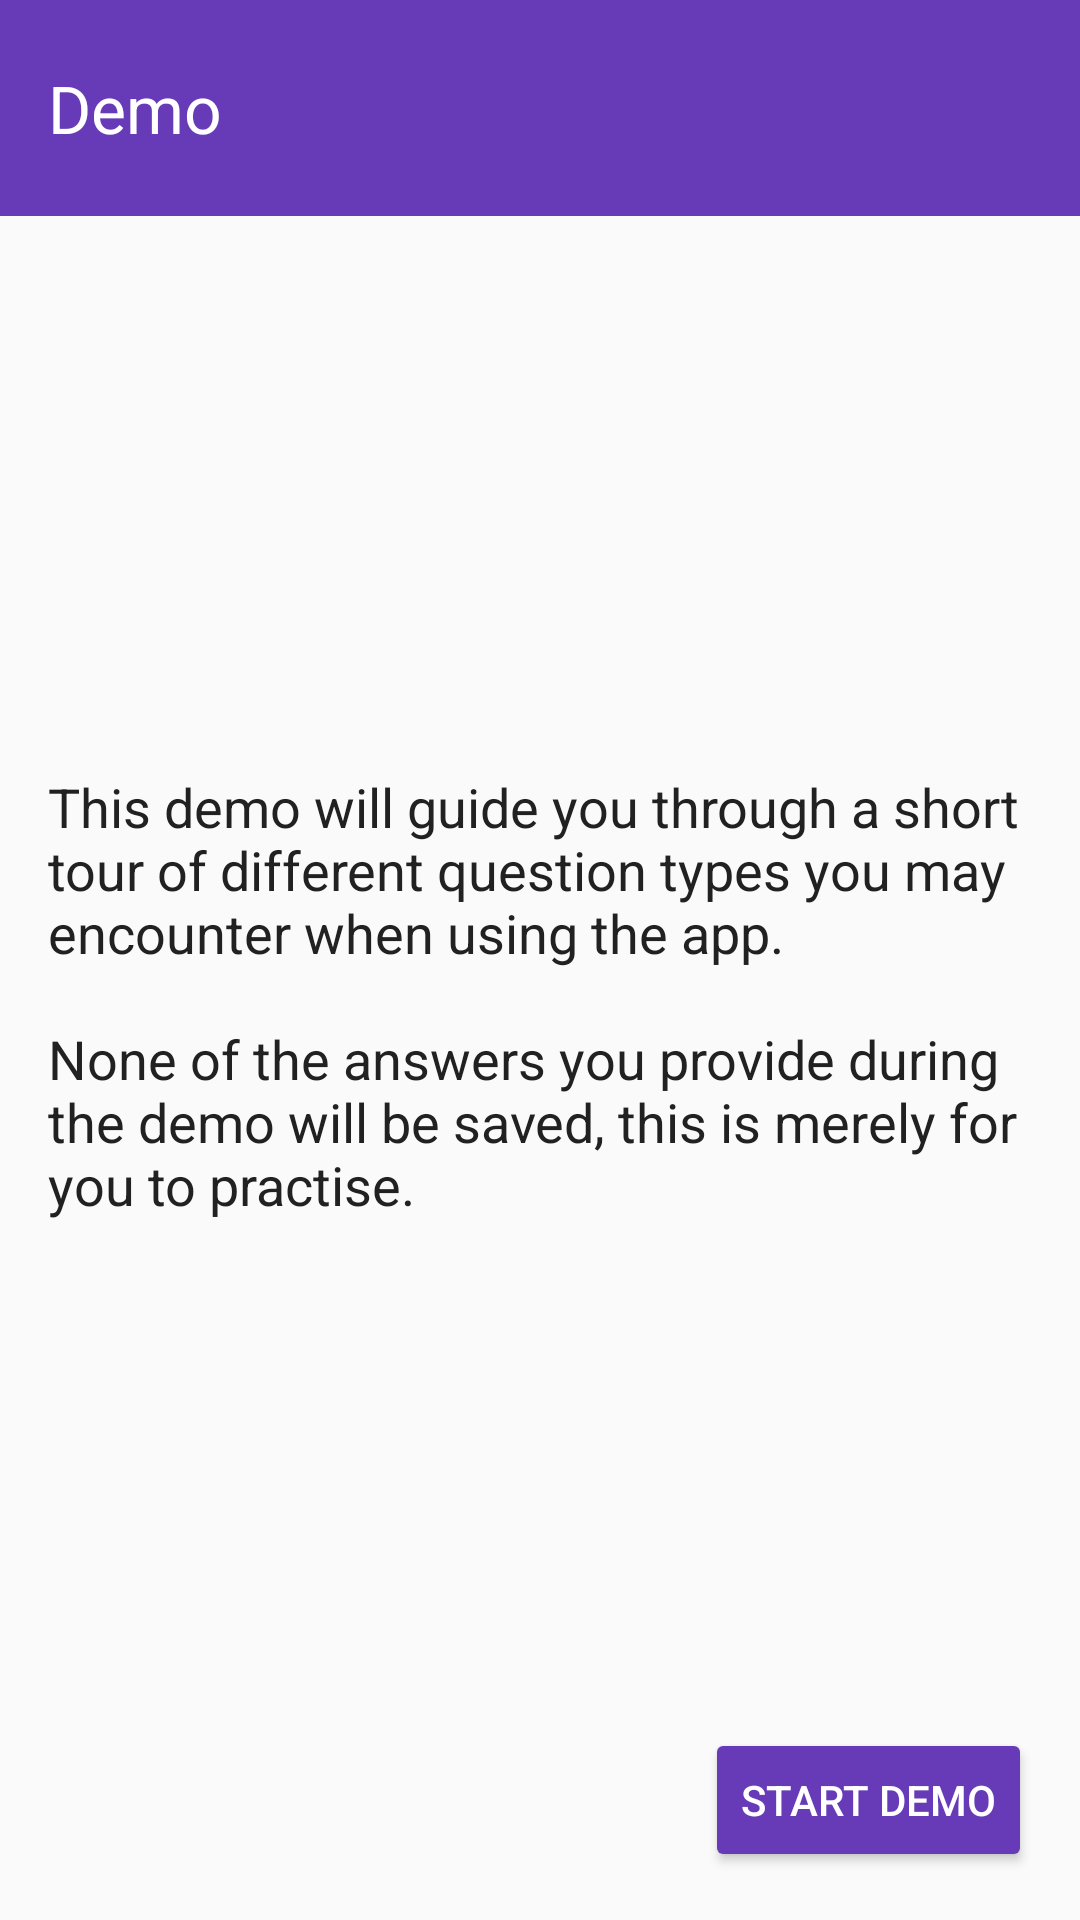

Write the Android layout XML for this screen, with the resource values it uses.
<!-- AndroidManifest.xml: application theme AppTheme -->
<!-- res/layout/activity_demo_intro.xml -->
<RelativeLayout xmlns:android="http://schemas.android.com/apk/res/android"
    xmlns:tools="http://schemas.android.com/tools"
    android:layout_width="match_parent"
    android:layout_height="match_parent"
    tools:context="informatics.uk.ac.ed.track.esm.activities.DemoIntro">

    <android.support.v7.widget.Toolbar
        android:id="@+id/toolbar"
        android:layout_height="@dimen/title_height"
        android:layout_width="match_parent"
        android:minHeight="?attr/actionBarSize"
        android:background="?attr/colorPrimary">

    <TextView
        android:layout_width="wrap_content"
        android:layout_height="wrap_content"
        android:textAppearance="?android:attr/textAppearanceLarge"
        android:text="@string/title_activity_demo_intro"
        android:id="@+id/textView"
        android:layout_alignParentTop="true"
        android:layout_alignParentLeft="true"
        android:layout_alignParentStart="true"
        android:textColor="@color/text_icons" />

    </android.support.v7.widget.Toolbar>

    <RelativeLayout
        android:layout_width="match_parent"
        android:layout_height="match_parent"
        android:layout_alignParentLeft="true"
        android:layout_alignParentStart="true"
        style="@style/BodyLayout"
        android:id="@+id/bodyLayout"
        android:layout_alignParentBottom="true"
        android:layout_below="@+id/toolbar">

        <ScrollView
            android:layout_width="match_parent"
            android:layout_height="match_parent"
            android:id="@+id/scrollView5"
            android:layout_alignParentLeft="true"
            android:layout_alignParentStart="true"
            android:fillViewport="true"
            android:layout_alignParentRight="true"
            android:layout_alignParentEnd="true"
            android:layout_above="@+id/btnStartDemo">

            <LinearLayout
                android:orientation="vertical"
                android:gravity="center_vertical"
                android:layout_width="fill_parent"
                android:layout_height="wrap_content"
                android:id="@+id/linearLayout">

                <TextView
                    android:layout_width="match_parent"
                    android:layout_height="wrap_content"
                    android:ems="10"
                    android:id="@+id/editText4"
                    android:text="@string/demoIntro"
                    android:textAppearance="?android:attr/textAppearanceMedium" />
            </LinearLayout>

        </ScrollView>

        <Button
            android:layout_width="wrap_content"
            android:layout_height="wrap_content"
            android:text="@string/StartDemo"
            android:id="@+id/btnStartDemo"
            android:layout_alignParentBottom="true"
            android:layout_alignParentRight="true"
            android:layout_alignParentEnd="true"
            android:theme="@style/RaisedButtonColoured" />

    </RelativeLayout>

</RelativeLayout>
<!-- resources referenced by this layout -->
<resources>
  <color name="text_icons">#ffffff</color>
  <dimen name="title_height">72dp</dimen>
  <string name="StartDemo">Start Demo</string>
  <string name="demoIntro">This demo will guide you through a short tour of different question
          types you may encounter when using the app.\n\nNone of the answers you provide during the
          demo will be saved, this is merely for you to practise.</string>
  <string name="title_activity_demo_intro">Demo</string>
  <style name="BodyLayout">
          <item name="android:paddingLeft">@dimen/activity_horizontal_margin</item>
          <item name="android:paddingRight">@dimen/activity_horizontal_margin</item>
          <item name="android:paddingTop">@dimen/activity_vertical_margin</item>
          <item name="android:paddingBottom">@dimen/activity_vertical_margin</item>
      </style>
  <style name="RaisedButtonColoured" parent="Widget.AppCompat.Button">
          <item name="colorButtonNormal">@color/primary</item>
          <item name="android:textColor">@color/text_icons</item>
          <item name="colorControlHighlight">@color/accent</item>
          <item name="colorControlActivated">@color/primary_dark</item>
      </style>
  <style name="AppTheme" parent="Theme.AppCompat.Light.DarkActionBar">
          
          <item name="colorPrimary">@color/primary</item>
          
          <item name="colorPrimaryDark">@color/primary_dark</item>
          
          <item name="colorAccent">@color/accent</item>
          
          <item name="android:textColorPrimary">@color/primary_text</item>
          
          <item name="android:textColorSecondary">@color/secondary_text</item>
          <item name="background">@color/purple_500</item>
          <item name="android:textAppearanceMedium">@style/MediumText</item>
          <item name="android:textAppearanceLarge">@style/LargeText</item>
          <item name="android:textAppearanceSmall">@style/SmallText</item>
          <item name="actionMenuTextColor">@color/primary</item>
          <item name="android:dialogTheme">@style/DialogTheme</item>
          <item name="android:spinnerItemStyle">@style/TextViewSpinnerItem</item>
          
      </style>
  <dimen name="activity_horizontal_margin">16dp</dimen>
  <dimen name="activity_vertical_margin">16dp</dimen>
  <color name="primary">@color/dark_purple_500</color>
  <color name="accent">@color/blue_A200</color>
  <color name="primary_dark">@color/dark_purple_700</color>
  <color name="primary_text">#212121</color>
  <color name="secondary_text">#727272</color>
  <color name="purple_500">#9C27B0</color>
  <style name="MediumText" parent="TextAppearance.AppCompat.Medium">
          <item name="android:textColor">@color/primary_text</item>
      </style>
  <style name="LargeText" parent="TextAppearance.AppCompat.Large">
      </style>
  <style name="SmallText" parent="TextAppearance.AppCompat.Small">
      </style>
  <style name="DialogTheme" parent="Base.Theme.AppCompat.Light.Dialog">
          <item name="colorPrimary">@color/primary</item>
          <item name="colorPrimaryDark">@color/primary_dark</item>
          <item name="colorAccent">@color/accent</item>
      </style>
  <style name="TextViewSpinnerItem" parent="@android:style/Widget.TextView.SpinnerItem">
          <item name="android:paddingLeft">0dp</item>
          <item name="android:paddingRight">8dp</item>
      </style>
  <color name="dark_purple_500">#673AB7</color>
  <color name="blue_A200">#448AFF</color>
  <color name="dark_purple_700">#512DA8</color>
</resources>
